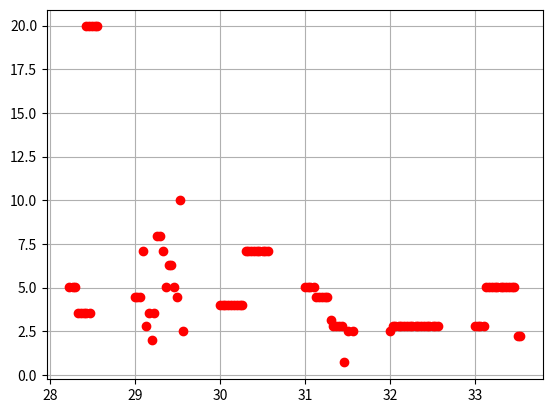

Write Python code to recreate this figure.
import matplotlib.pyplot as plt
plt.plot([28.23, 28.27, 28.30, 28.33, 28.37, 28.40, 28.43, 28.47, 28.43, 28.46, 28.50, 28.53, 28.56, 29.00, 29.03, 29.06, 29.09, 29.13, 29.16, 29.20, 29.23, 29.26, 29.30, 29.33, 29.36, 29.40, 29.43, 29.46, 29.50, 29.53, 29.56, 30.00, 30.03, 30.06, 30.10, 30.13, 30.16, 30.20, 30.23, 30.26, 30.30, 30.33, 30.36, 30.40, 30.43, 30.46, 30.50, 30.53, 30.56, 31.00, 31.03, 31.06, 31.10, 31.13, 31.16, 31.20, 31.23, 31.26, 31.30, 31.33, 31.36, 31.40, 31.43, 31.46, 31.50, 31.56, 32.00, 32.03, 32.06, 32.10, 32.13, 32.16, 32.20, 32.23, 32.26, 32.30, 32.33, 32.36, 32.40, 32.43, 32.46, 32.50, 32.53, 32.56, 33.00, 33.03, 33.06, 33.10, 33.13, 33.16, 33.20, 33.23, 33.26, 33.30, 33.33, 33.36, 33.40, 33.43, 33.46, 33.50, 33.53], [5.011872336272722, 5.011872336272722, 5.011872336272722, 3.548133892335755, 3.548133892335755, 3.548133892335755, 3.548133892335755, 3.548133892335755, 19.952623149688797, 19.952623149688797, 19.952623149688797, 19.952623149688797, 19.952623149688797, 4.466835921509632, 4.466835921509632, 4.466835921509632, 7.079457843841379, 2.8183829312644537, 3.548133892335755, 1.9952623149688795, 3.548133892335755, 7.943282347242816, 7.943282347242816, 7.079457843841379, 5.011872336272722, 6.309573444801933, 6.309573444801933, 5.011872336272722, 4.466835921509632, 10.0, 2.51188643150958, 3.9810717055349722, 3.9810717055349722, 3.9810717055349722, 3.9810717055349722, 3.9810717055349722, 3.9810717055349722, 3.9810717055349722, 3.9810717055349722, 3.9810717055349722, 7.079457843841379, 7.079457843841379, 7.079457843841379, 7.079457843841379, 7.079457843841379, 7.079457843841379, 7.079457843841379, 7.079457843841379, 7.079457843841379, 5.011872336272722, 5.011872336272722, 5.011872336272722, 5.011872336272722, 4.466835921509632, 4.466835921509632, 4.466835921509632, 4.466835921509632, 4.466835921509632, 3.1622776601683795, 2.8183829312644537, 2.8183829312644537, 2.8183829312644537, 2.8183829312644537, 0.7079457843841379, 2.51188643150958, 2.51188643150958, 2.51188643150958, 2.8183829312644537, 2.8183829312644537, 2.8183829312644537, 2.8183829312644537, 2.8183829312644537, 2.8183829312644537, 2.8183829312644537, 2.8183829312644537, 2.8183829312644537, 2.8183829312644537, 2.8183829312644537, 2.8183829312644537, 2.8183829312644537, 2.8183829312644537, 2.8183829312644537, 2.8183829312644537, 2.8183829312644537, 2.8183829312644537, 2.8183829312644537, 2.8183829312644537, 2.8183829312644537, 5.011872336272722, 5.011872336272722, 5.011872336272722, 5.011872336272722, 5.011872336272722, 5.011872336272722, 5.011872336272722, 5.011872336272722, 5.011872336272722, 5.011872336272722, 5.011872336272722, 2.2387211385683394, 2.2387211385683394], 'ro')
plt.axis()
plt.grid()
plt.show()
